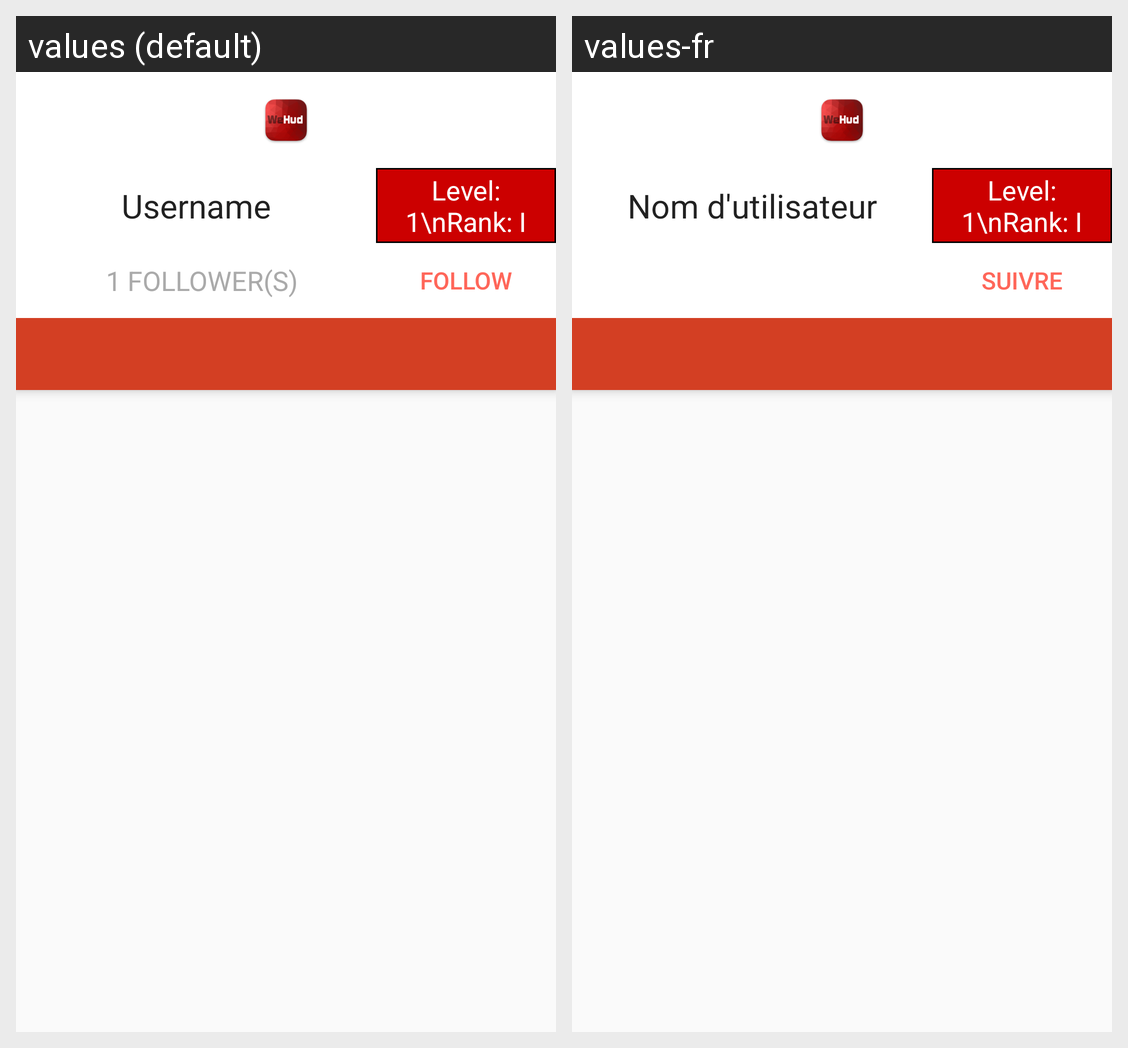

The Android screen above is rendered under two locales of the same app. Produce the string resources it draws, with the default and per-locale values.
Android screen res/layout/activity_user.xml rendered under 2 locales, left to right: values (default), values-fr. Device: Nexus 5 (rendered at 1080×1920; each locale shown at half size, 540×960, under a caption strip naming it); theme WeHudTheme.
Strings drawn on this screen, with the default value and each locale's value (text and hints the layout hard-codes, and strings that could not be matched under every locale, appear in the picture but are not listed):

username
  values: Username
  values-fr: Nom d'utilisateur

btnFollow
  values: Follow
  values-fr: Suivre
